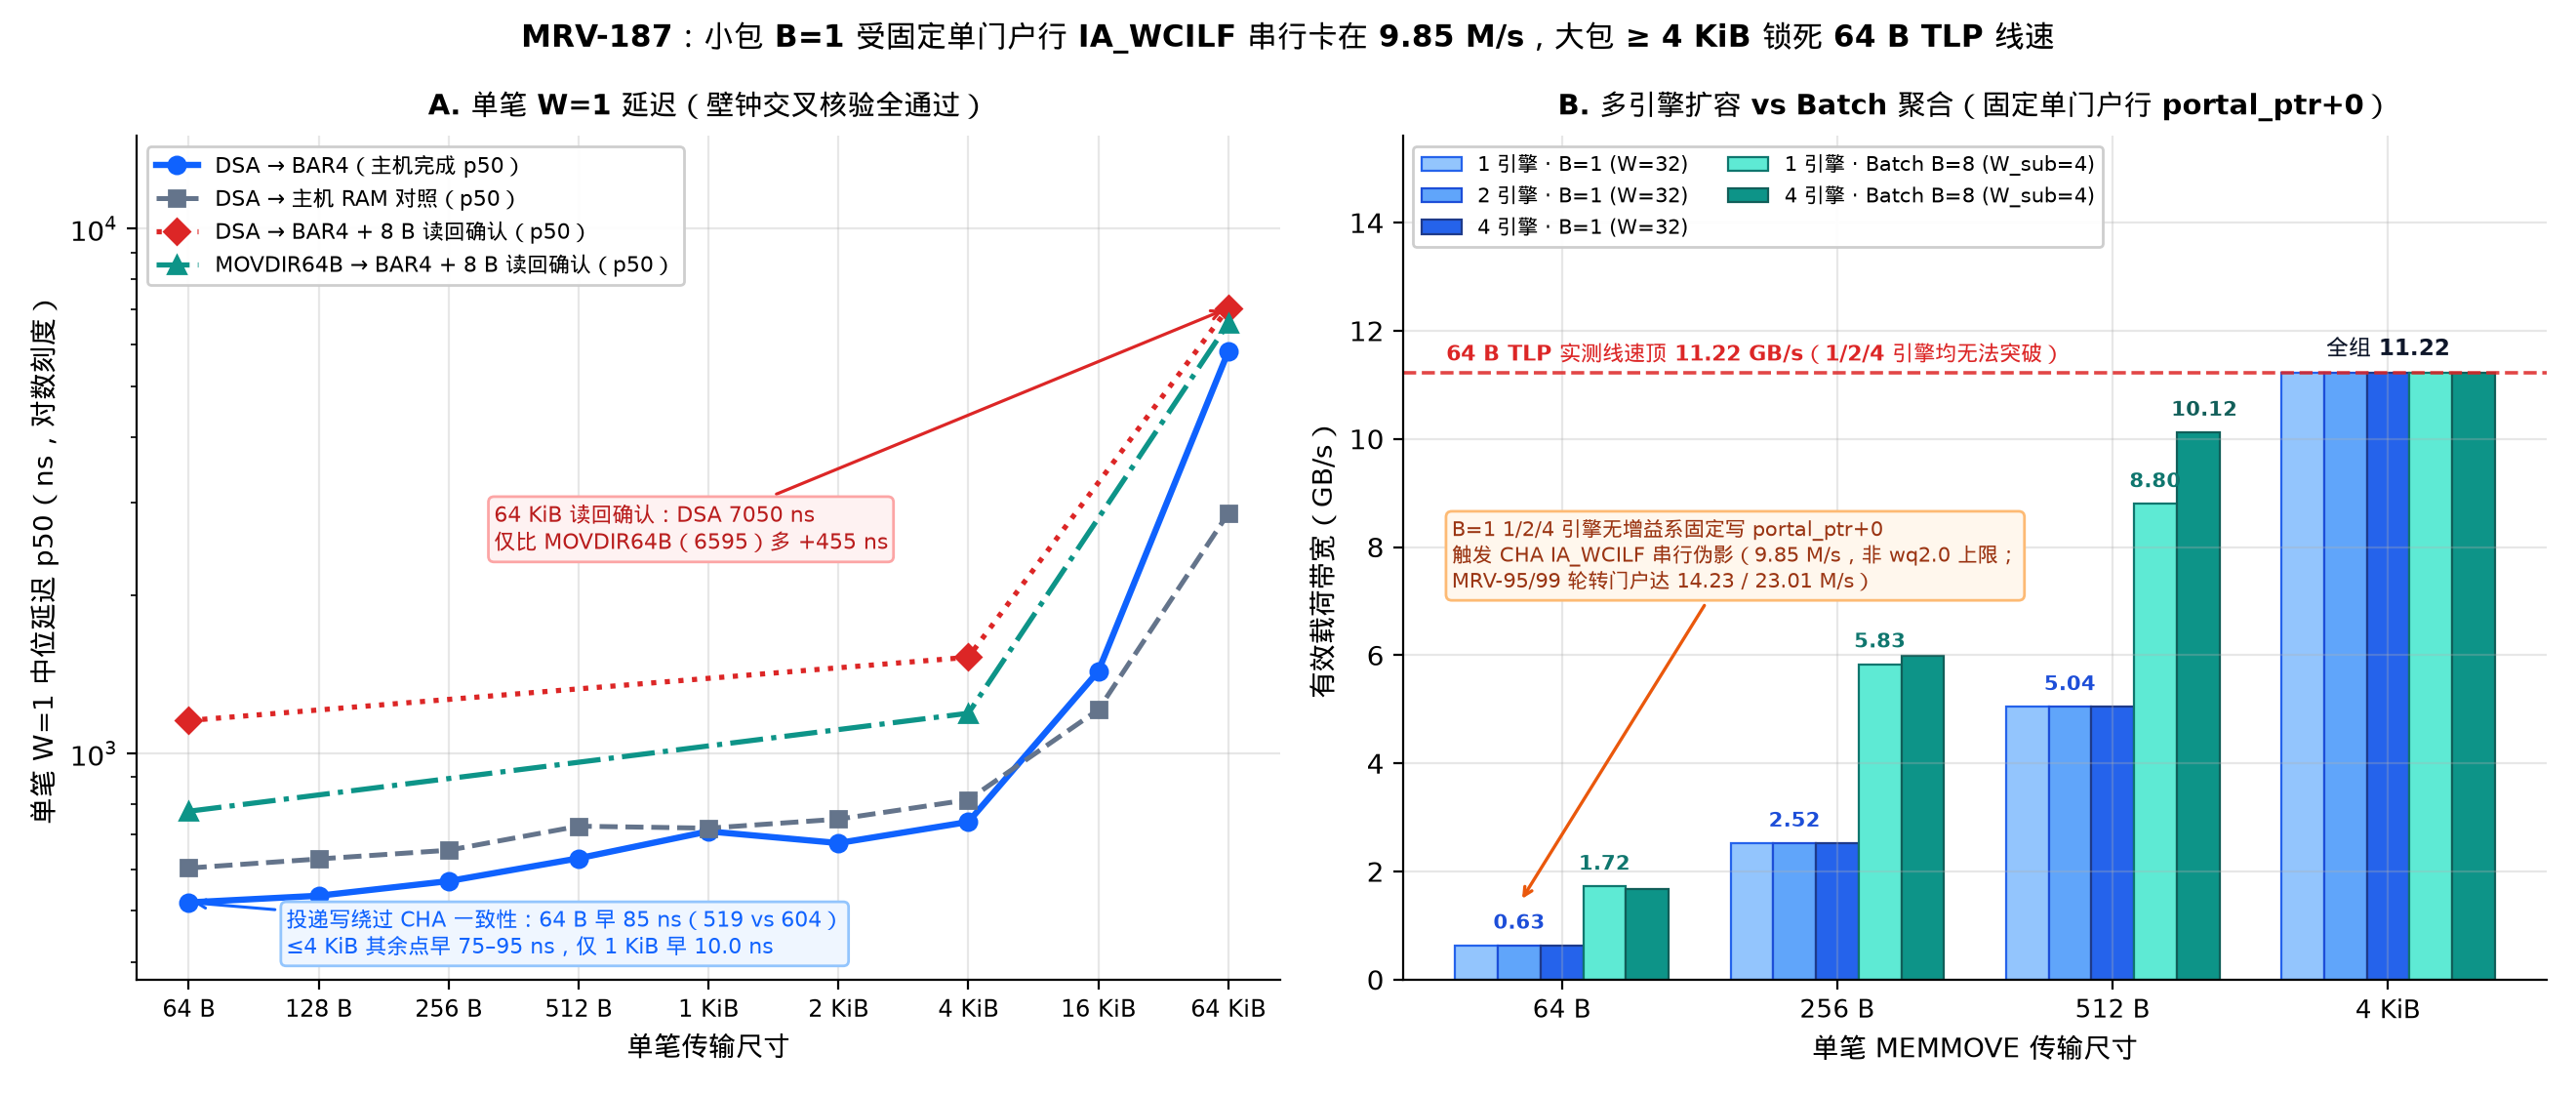

Source code (Python):
#!/usr/bin/env python3
"""MRV-187 Figure 2: W=1 closed-loop latency (cross-checked wall ~= mean) and
single-variable mechanism controls (1/2/4 DSA engines, Batch B=1 vs B=8),
plotted strictly from logs/mrv187-2026-11-25/runs.jsonl (n=3 interleaved medians).
"""
import json
import pathlib
import statistics
from collections import defaultdict

import matplotlib.pyplot as plt
import numpy as np

from mrvplot import save

ROOT = pathlib.Path(__file__).resolve().parents[2]
RUNS_PATH = ROOT / "logs/mrv187-2026-11-25/runs.jsonl"

SIZES = [64, 128, 256, 512, 1024, 2048, 4096, 16384, 65536]
SIZE_LABELS = ["64 B", "128 B", "256 B", "512 B", "1 KiB", "2 KiB", "4 KiB", "16 KiB", "64 KiB"]
X = np.arange(len(SIZES))


def load_runs():
    by_key = defaultdict(list)
    for line in RUNS_PATH.read_text().splitlines():
        if not line.strip():
            continue
        r = json.loads(line)
        assert r["err_ops"] == 0 and r["verify"]["bad_bytes"] == 0 and r["host_pmu_min_pct"] == 100.0
        by_key[(r["suite"], r["label"])].append(r)
    return by_key


def med(vals):
    return statistics.median(vals)


def main():
    by_key = load_runs()

    # Panel A: Cross-checked W=1 latency (wall_ns - mean_ns = +16 ns on every point)
    dsa_bar4_p50 = [med([r["lat_ns"]["p50"] for r in by_key[("lat", f"dsa_bar4_{s}B")]]) for s in SIZES]
    dsa_host_p50 = [med([r["lat_ns"]["p50"] for r in by_key[("lat", f"dsa_host_{s}B")]]) for s in SIZES]

    rbf_sizes = [64, 4096, 65536]
    rbf_x = [SIZES.index(s) for s in rbf_sizes]
    dsa_rbf_p50 = [med([r["lat_ns"]["p50"] for r in by_key[("lat", f"dsa_bar4_rbf_{s}B")]]) for s in rbf_sizes]
    mov_rbf_p50 = [med([r["lat_ns"]["p50"] for r in by_key[("lat", f"movdir_bar4_rbf_{s}B")]]) for s in rbf_sizes]

    # Panel B: Single-variable controls (1/2/4 engines, B=1 vs B=8) at key sizes
    ctrl_sizes = [64, 256, 512, 4096]
    ctrl_labels = ["64 B", "256 B", "512 B", "4 KiB"]
    e1_b1 = [med([r["gb_s"] for r in by_key[("rate_size", f"dsa_bar4_uc_{s}B_w32")]]) for s in ctrl_sizes]
    e2_b1 = [med([r["gb_s"] for r in by_key[("engines", f"dsa_bar4_e2_{s}B_b1_w32")]]) for s in ctrl_sizes]
    e4_b1 = [med([r["gb_s"] for r in by_key[("engines", f"dsa_bar4_e4_{s}B_b1_w32")]]) for s in ctrl_sizes]
    e1_b8 = [med([r["gb_s"] for r in by_key[("batch_comp", f"dsa_bar4_{s}B_b8_w4")]]) for s in ctrl_sizes]
    e4_b8 = [med([r["gb_s"] for r in by_key[("engines", f"dsa_bar4_e4_{s}B_b8_w4")]]) for s in ctrl_sizes]

    fig, (ax1, ax2) = plt.subplots(1, 2, figsize=(13.2, 5.6))

    # ---- Left panel: W=1 Closed-Loop Latency ----
    ax1.plot(X, dsa_bar4_p50, "-", color="#0f62fe", marker="o", ms=6.2, lw=2.3, label="DSA → BAR4（主机完成 p50）")
    ax1.plot(X, dsa_host_p50, "--", color="#64748b", marker="s", ms=5.5, lw=1.8, label="DSA → 主机 RAM 对照（p50）")
    ax1.plot(rbf_x, dsa_rbf_p50, ":", color="#dc2626", marker="D", ms=6.5, lw=1.9, label="DSA → BAR4 + 8 B 读回确认（p50）")
    ax1.plot(rbf_x, mov_rbf_p50, "-.", color="#0d9488", marker="^", ms=6.5, lw=1.9, label="MOVDIR64B → BAR4 + 8 B 读回确认（p50）")

    ax1.set_yscale("log")
    ax1.set_xticks(X)
    ax1.set_xticklabels(SIZE_LABELS, fontsize=8.8)
    ax1.set_ylabel("单笔 W=1 中位延迟 p50（ns，对数刻度）", fontsize=10)
    ax1.set_xlabel("单笔传输尺寸", fontsize=10)
    ax1.set_ylim(370, 15000)

    diff_1k = dsa_host_p50[4] - dsa_bar4_p50[4]
    ax1.annotate(
        f"投递写绕过 CHA 一致性：64 B 早 {dsa_host_p50[0]-dsa_bar4_p50[0]:.0f} ns（{dsa_bar4_p50[0]:.0f} vs {dsa_host_p50[0]:.0f}）\n"
        f"≤4 KiB 其余点早 75–95 ns，仅 1 KiB 早 {diff_1k:.1f} ns",
        xy=(0, dsa_bar4_p50[0]),
        xytext=(0.75, 415),
        fontsize=7.8,
        color="#0f62fe",
        bbox=dict(boxstyle="round,pad=0.25", fc="#eff6ff", ec="#93c5fd"),
        arrowprops=dict(arrowstyle="->", color="#0f62fe", lw=1.1),
    )
    ax1.annotate(
        f"64 KiB 读回确认：DSA {dsa_rbf_p50[-1]:.0f} ns\n仅比 MOVDIR64B（{mov_rbf_p50[-1]:.0f}）多 +{dsa_rbf_p50[-1]-mov_rbf_p50[-1]:.0f} ns",
        xy=(8, dsa_rbf_p50[-1]),
        xytext=(2.35, 2450),
        fontsize=8.0,
        color="#b91c1c",
        bbox=dict(boxstyle="round,pad=0.26", fc="#fef2f2", ec="#fca5a5"),
        arrowprops=dict(arrowstyle="->", color="#dc2626", lw=1.15),
    )

    ax1.set_title("A. 单笔 W=1 延迟（壁钟交叉核验全通过）", fontsize=10.6, fontweight="bold", pad=8)
    ax1.legend(loc="upper left", fontsize=7.8, framealpha=0.96)

    # ---- Right panel: Engines & Batch Controls ----
    gx = np.arange(len(ctrl_sizes))
    w = 0.155
    ax2.bar(gx - 2 * w, e1_b1, width=w, color="#93c5fd", edgecolor="#2563eb", lw=0.8, label="1 引擎 · B=1 (W=32)")
    ax2.bar(gx - 1 * w, e2_b1, width=w, color="#60a5fa", edgecolor="#1d4ed8", lw=0.8, label="2 引擎 · B=1 (W=32)")
    ax2.bar(gx + 0 * w, e4_b1, width=w, color="#2563eb", edgecolor="#1e3a8a", lw=0.8, label="4 引擎 · B=1 (W=32)")
    ax2.bar(gx + 1 * w, e1_b8, width=w, color="#5eead4", edgecolor="#0f766e", lw=0.8, label="1 引擎 · Batch B=8 (W_sub=4)")
    ax2.bar(gx + 2 * w, e4_b8, width=w, color="#0d9488", edgecolor="#115e59", lw=0.8, label="4 引擎 · Batch B=8 (W_sub=4)")

    ax2.axhline(11.22, color="#dc2626", ls="--", lw=1.3, alpha=0.85)
    ax2.text(-0.42, 11.45, "64 B TLP 实测线速顶 11.22 GB/s（1/2/4 引擎均无法突破）", fontsize=8.0, color="#dc2626", fontweight="bold")

    # Callout explaining the fixed single-portal-line IA_WCILF serialization artifact
    ax2.annotate(
        "B=1 1/2/4 引擎无增益系固定写 portal_ptr+0\n"
        "触发 CHA IA_WCILF 串行伪影（9.85 M/s，非 wq2.0 上限；\n"
        "MRV-95/99 轮转门户达 14.23 / 23.01 M/s）",
        xy=(0.0 - w, e1_b1[0] + 0.78),
        xytext=(-0.40, 7.25),
        fontsize=7.6,
        color="#9a3412",
        bbox=dict(boxstyle="round,pad=0.28", fc="#fff7ed", ec="#fdba74"),
        arrowprops=dict(arrowstyle="->", color="#ea580c", lw=1.2),
    )

    # Clean non-overlapping value labels
    for i in range(3):
        ax2.text(gx[i] - w, e1_b1[i] + 0.22, f"{e1_b1[i]:.2f}", ha="center", va="bottom", fontsize=7.6, color="#1d4ed8", fontweight="bold")
        ax2.text(gx[i] + 1 * w, e1_b8[i] + 0.22, f"{e1_b8[i]:.2f}", ha="center", va="bottom", fontsize=7.4, color="#0f766e", fontweight="bold")
        if abs(e4_b8[i] - e1_b8[i]) >= 0.4 or i == 2:
            ax2.text(gx[i] + 2.15 * w, e4_b8[i] + 0.22, f"{e4_b8[i]:.2f}", ha="center", va="bottom", fontsize=7.4, color="#115e59", fontweight="bold")
    ax2.text(gx[3], 11.45, "全组 11.22", ha="center", va="bottom", fontsize=8.2, color="#0f172a", fontweight="bold")

    ax2.set_xticks(gx)
    ax2.set_xticklabels(ctrl_labels, fontsize=9.2)
    ax2.set_ylabel("有效载荷带宽（GB/s）", fontsize=10)
    ax2.set_xlabel("单笔 MEMMOVE 传输尺寸", fontsize=10)
    ax2.set_ylim(0, 15.6)
    ax2.set_title("B. 多引擎扩容 vs Batch 聚合（固定单门户行 portal_ptr+0）", fontsize=10.6, fontweight="bold", pad=8)
    ax2.legend(loc="upper left", ncol=2, fontsize=7.4, framealpha=0.96)

    fig.suptitle(
        "MRV-187：小包 B=1 受固定单门户行 IA_WCILF 串行卡在 9.85 M/s，大包 ≥ 4 KiB 锁死 64 B TLP 线速",
        fontsize=11.0,
        fontweight="bold",
    )
    out = save(fig, "mrv-187-latency-and-controls")
    print(f"wrote {out}")


if __name__ == "__main__":
    main()
